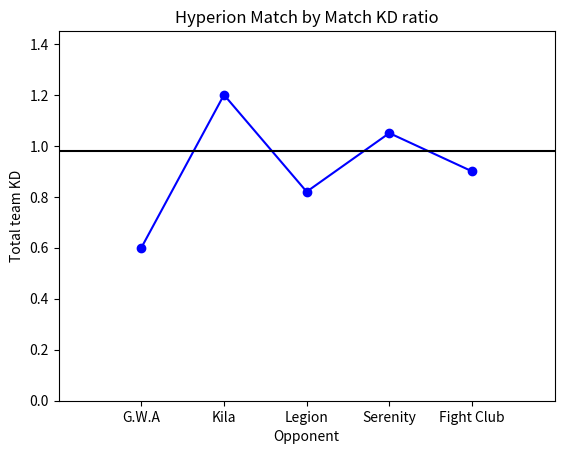

Write the Python code that produced this figure.
'''
Created on Aug 18, 2016

@author: Jacob
'''
''' 

Player level: Viz -> combatScore ratio (line graph, match by match), combatScore ratio relative (line graph, match by match) <- if this can be done easily, 
              List -> total kills, total assists, total deaths, combatScore ratio, combatScore relative

Team level: Viz -> team kill/death ratio (line graph, match by match), players combatScore ratio (bar graph) player combatScore relative 
            List -> wins, losses, winloss ratio, total kill/death ratio, 

Tournament level: Viz -> top teams in total kill/death ratio (bar graph), top archers in combatScore ratio (bar graph, all archers included), 
                         top 10 players in combatScore ratio (bar graph), top players 10 in combatScore relative (bar graph),
                         bottom 10 players in combatScore ratio (bar graph), bottom 10 players in combatScore relative (bar graph),
                         top teams in win/loss ratio (bar graph)
                
                 List -> none 2
'''
import matplotlib.pyplot as plt
import numpy as np

'''
x = [2,4,6,8,10]
y = [6,7,8,2,5]

x2=[1,3,5,7,9]
y2=[7,8,2,4,2]
plt.bar(x,y, label = 'Bars1', color = 'red')
plt.bar(x2,y2,label = "Bars2", color = 'blue')
plt.xlabel('x')
plt.ylabel('y')
plt.title('Interesting Graph\nCheck it out')
plt.legend()
plt.show()
'''

class Graphs():    
    def teamLevelPlayerCombatScore(self):
        teamName = "G.W.A"
        playerList = ("Nathook", "Kylerr", "Sombo", "Waterboy", "Jared39", "Valkryaz")
        y = (18,12,13,18.5,16,14)
        
        numPlayers = len(playerList)
        fig,ax = plt.subplots()
        
        index = np.arange(numPlayers)
        
        opacity = 0.4
        error_config = {'ecolor':'0.3'}
        
        rects1 = plt.bar(index, y, alpha = opacity, color = 'b', error_kw = error_config, label = "Players", align = 'center')
        
        plt.ylabel('Combat Score Ratio')
        plt.title(teamName + " Player Level Combat Score Ratio")
        plt.xticks(index, playerList)
        plt.tight_layout()
        
        ax.set_ylim([0,max(y)+2.5])
        plt.subplots_adjust(wspace = 0.5)
        
        plt.show()
        
    def teamLevelPlayerCombatScoreRelative(self):
        
        teamName = "G.W.A"
        playerList = ("Nathook", "Kylerr", "Sombo", "Waterboy", "Jared39", "Valkryaz")
        y = (18,12,-2,18.5,16,-5)
        
        numPlayers = len(playerList)
        fig, ax = plt.subplots()
        
        index = np.arange(numPlayers)
        
        opacity = 0.4
        error_config = {'ecolor':'0.3'}
        
        rects1 = plt.bar(index, y, alpha = opacity, color = 'b', error_kw = error_config, label = "Players", align = 'center')
        

        plt.ylabel('Combat Score Relative')
        plt.title(teamName + ' Player Level Combat Score Relative')
        plt.xticks(index, playerList)
        plt.tight_layout()
        
        ax.set_ylim([-1*(max(y))-2.5,max(y)+2.5])
        plt.subplots_adjust(wspace = 0.5)
        plt.axhline(0, color = "black")
        
        plt.show()
    
    def tournamentLevelTopTeamKD(self):
        
        teamList = ("G.W.A", "Kila", "Fight Club", "Legion", "Serenity")
        y = (1.36, 0.82, 1.12, 1.26, 0.76)
        
        numTeams = len(teamList)
        fig, ax = plt.subplots()
        
        index = np.arange(numTeams)
        
        opacity = 0.4
        error_config = {'ecolor':'0.3'}
        
        rects1 = plt.bar(index, y, alpha = opacity, color = 'b', error_kw = error_config, label = "Players", align = 'center')
        

        plt.ylabel('Kill/Death Ratio')
        plt.title('Total Team K/D Ratios')
        plt.xticks(index, teamList)
        plt.tight_layout()
        
        ax.set_ylim([0,max(y)+0.25])
        plt.subplots_adjust(wspace = 0.5)
        
        plt.show()
        
    def tournamentLevelTopArcherCombatRatio(self):
        playerList = ("Russian Mafia", "Skillz", "Pnobio", "Digital", "Jared39", "Cervantes")
        y = (24,12,13,18.5,16,14)
        
        numPlayers = len(playerList)
        fig,ax = plt.subplots()
        
        index = np.arange(numPlayers)
        
        opacity = 0.4
        error_config = {'ecolor':'0.3'}
        
        rects1 = plt.bar(index, y, alpha = opacity, color = 'b', error_kw = error_config, label = "Players", align = 'center')
        
        plt.ylabel('Combat Score Ratio')
        plt.title(" Archer  Combat Score Ratio")
        plt.xticks(index, playerList)
        plt.tight_layout()
        
        ax.set_ylim([0,max(y)+2.5])
        plt.subplots_adjust(wspace = 0.5)
        
        plt.show()
        
    def tournamentLevelTopCombatRatio(self):
        playerList = ("Nathook", "Kylerr", "Sombo", "Waterboy", "Jared39", "Valkryaz", "Stinker", "Curly", "Wizardish", "Raw Boner")
        y = (18,12,13,18.5,16,14,21,19.8,17.6,15.3)
        
        numPlayers = len(playerList)
        fig,ax = plt.subplots()
        
        index = np.arange(numPlayers)
        
        opacity = 0.4
        error_config = {'ecolor':'0.3'}
        
        rects1 = plt.bar(index, y, alpha = opacity, color = 'b', error_kw = error_config, label = "Players", align = 'center')
        
        plt.ylabel('Combat Score Ratio')
        plt.title(" Top 10 Players in Combat Score Ratio")
        plt.xticks(index, playerList)
        plt.tight_layout()
        
        for label in ax.xaxis.get_ticklabels():
            label.set_rotation(45)
        
        ax.set_ylim([0,max(y)+2.5])
        plt.subplots_adjust(wspace = 0.25, bottom = 0.15)
        
        plt.show()
        
    def playerLevelCombatScore(self):
        playerName = "NathookGD"
        playerOpponentList = ("G.W.A", "Kila", "Legion","Serenity","Fight Club")
        playerCSmatchbymatch = (8.5,12.2,10.5,14,6)
        matchCount = 5
        playerCombatScoreRatio = 9.5
        n = np.arange(matchCount)
        plt.plot(n+1,playerCSmatchbymatch, marker = 'o', color = 'b')
        plt.subplot().set_ylim(0,max(playerCSmatchbymatch)+2.5)
        plt.subplot().set_xlim(0,matchCount+1)
        plt.axhline((playerCombatScoreRatio), color = "black")
        plt.ylabel('Combat Score Ratio')
        plt.xlabel('Opponent')
        plt.title(playerName + " Match by Match CS Ratio")
        plt.xticks(n + 1, playerOpponentList)
        plt.show()
    
    def teamLevelKD(self):
        teamName = "Hyperion"
        teamOpponentList = ("G.W.A", "Kila", "Legion","Serenity","Fight Club")
        teamKdMatchByMatch = (0.6,1.2,0.82,1.05,0.9)
        matchCount = 5
        totalTeamKd = 0.98
        n = np.arange(matchCount)
        plt.plot(n+1,teamKdMatchByMatch, marker = 'o', color = 'b')
        plt.subplot().set_ylim(0,max(teamKdMatchByMatch)+0.25)
        plt.subplot().set_xlim(0,matchCount+1)
        plt.axhline((totalTeamKd), color = "black")
        plt.ylabel('Total team KD')
        plt.xlabel('Opponent')
        plt.title(teamName + " Match by Match KD ratio")
        plt.xticks(n + 1, teamOpponentList)
        plt.show()
        
Graph = Graphs()
#Graph.teamLevelPlayerCombatScore()
#Graph.teamLevelPlayerCombatScoreRelative()
#Graph.tournamentLevelTopTeamKD()
#Graph.tournamentLevelTopArcherCombatRatio()
#Graph.tournamentLevelTopCombatRatio()
Graph.playerLevelCombatScore()
Graph.teamLevelKD()
                
            
        
        